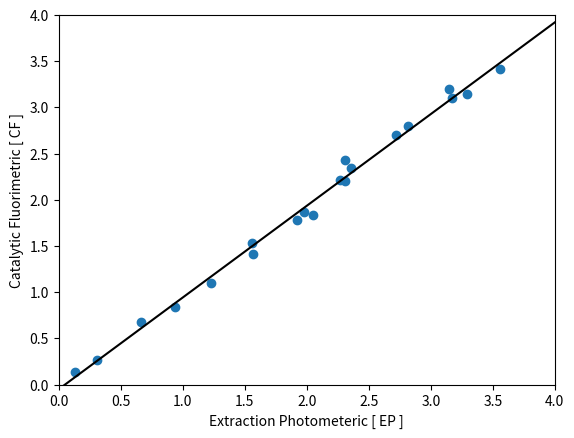

Here is the Python script that generated this plot:
import numpy as np
import matplotlib.pyplot as plt

EP = [ 1.98, 2.31, 3.29, 3.56, 1.23, 1.57, 2.05, 0.66, 0.31, 2.82, 0.13, 3.15, 2.72, 2.31, 1.92, 1.56, 0.94, 2.27, 3.17, 2.36 ]
CF = [ 1.87, 2.20, 3.15, 3.42, 1.10, 1.41, 1.84, 0.68, 0.27, 2.80, 0.14, 3.20, 2.70, 2.43, 1.78, 1.53, 0.84, 2.21, 3.10, 2.34 ]

EPn = np.array(EP)
EPm = EPn.mean()
EPv = EPn.var()

CFn = np.array(CF)
CFm = CFn.mean()
CFv = CFn.var()

# Covariance Calculation : 

covariance = 0 

for i in range(20) :
    covariance += (EPn[i] - EPm)*(CF[i] - CFm)

print(20*EPv, covariance)
alpha = covariance/(20*EPv)
beta  = CFm - alpha*EPm

n = np.linspace(0, 4, 30)
plt.plot(n, alpha*n + beta, color = 'black')
plt.scatter(EPn, CFn, marker = 'o')
plt.xlabel("Extraction Photometeric [ EP ]")
plt.ylabel("Catalytic Fluorimetric [ CF ]")
plt.xlim(0, 4.0)
plt.ylim(0, 4.0)
# plt.show()

print(alpha,beta)

Evarr = 0
for i in range(20) :
    k = (CFn[i] - alpha*EPn[i] - beta)
    Evarr = Evarr + k*k
    

Evarr = Evarr/18
Avarr = Evarr/(20*EPv)
Bvarr = 0

for x in EP :
    Bvarr = Bvarr + x**2

Bvarr = Bvarr*Evarr/(20*20*EPv)

print(Evarr, Avarr, Bvarr)

Alower_limit = alpha - 2.101*(Avarr**0.5)
Aupper_limit = alpha + 2.101*(Avarr**0.5)

Blower_limit = beta - 2.101*(Bvarr**0.5)
Bupper_limit = beta + 2.101*(Bvarr**0.5)

print('alpha confidence interval : [',Alower_limit, Aupper_limit ,']')
print('beta confidence interval : [',Blower_limit, Bupper_limit ,']')
